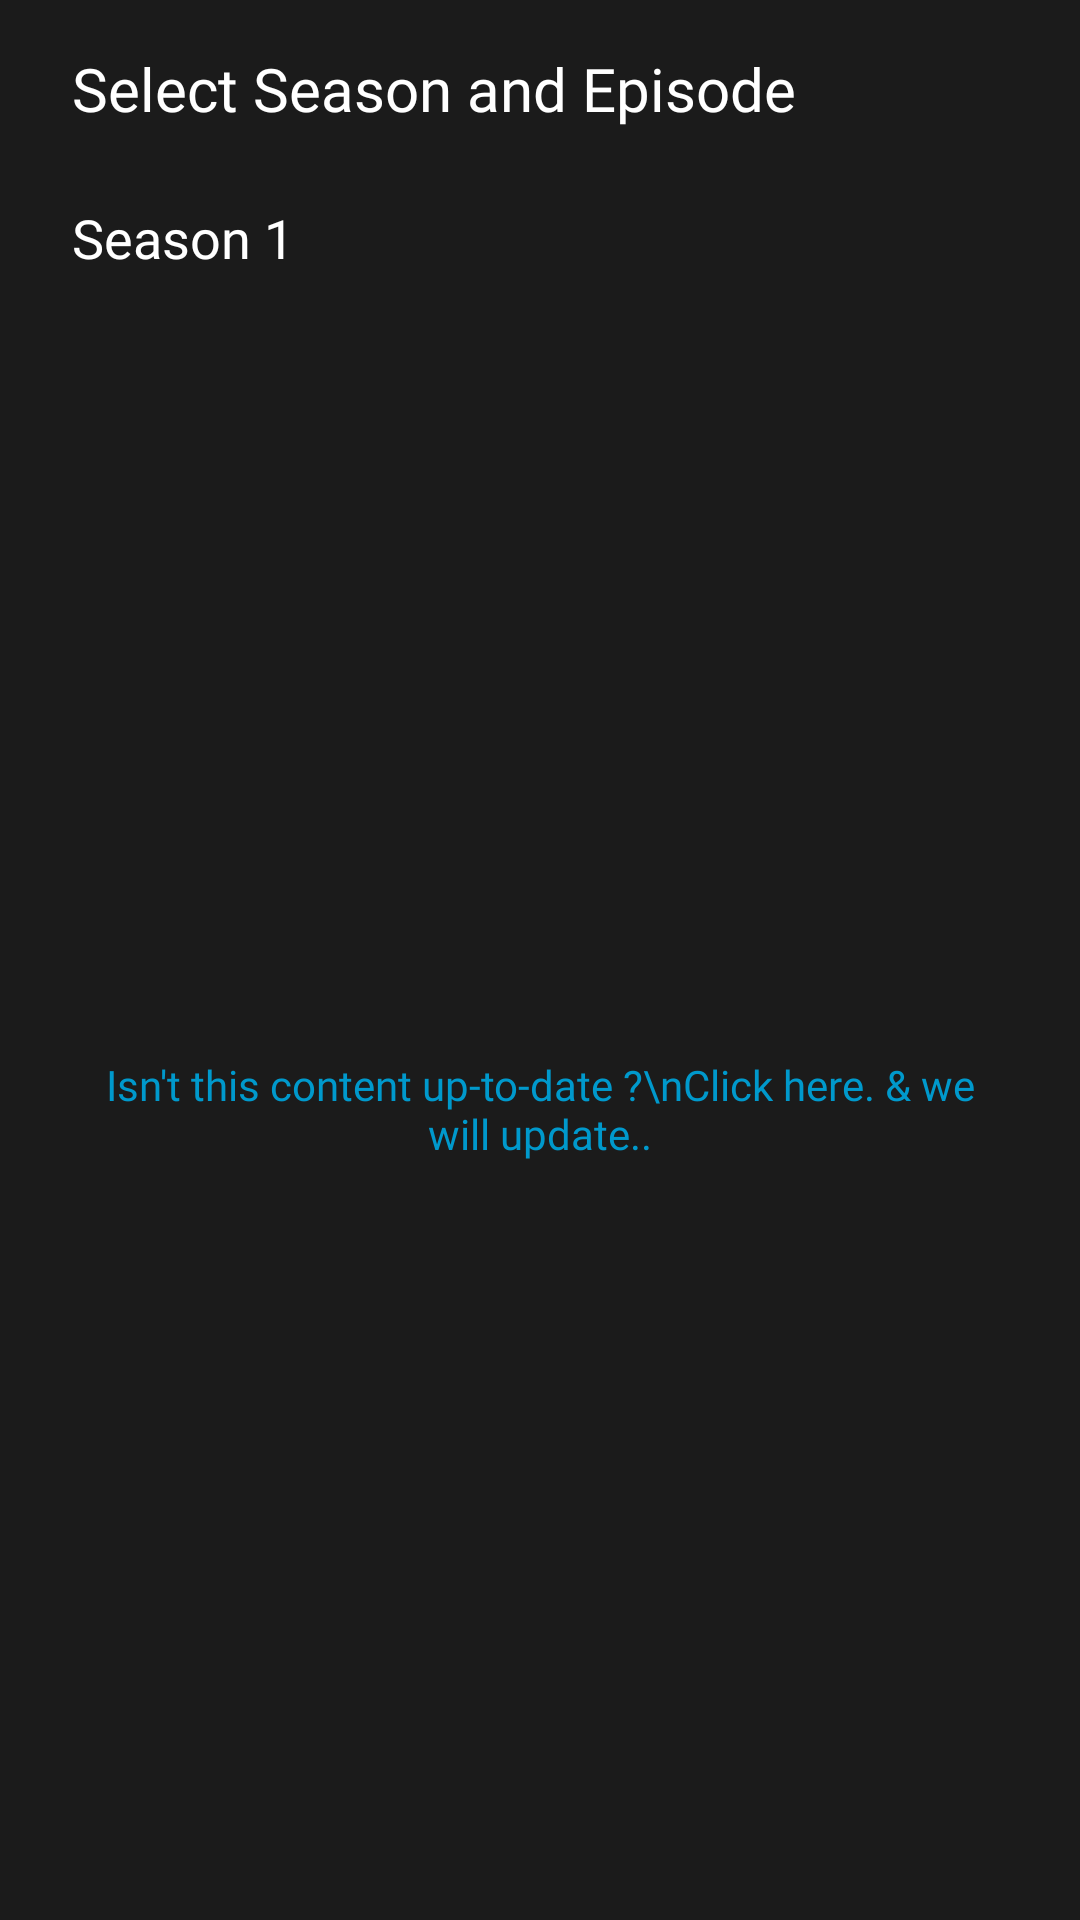

This screen was rendered from an Android layout file. Write that file and the resources it references.
<!-- AndroidManifest.xml: application theme AppTheme -->
<!-- res/layout/select_season.xml -->
<?xml version="1.0" encoding="utf-8"?>
<androidx.constraintlayout.widget.ConstraintLayout xmlns:android="http://schemas.android.com/apk/res/android"
    xmlns:app="http://schemas.android.com/apk/res-auto"
    xmlns:tools="http://schemas.android.com/tools"
    android:layout_width="match_parent"
    android:layout_height="wrap_content"
    android:background="@color/MatteBlack">

    <TextView
        android:id="@+id/textView14"
        android:layout_width="0dp"
        android:layout_height="wrap_content"
        android:layout_marginStart="24dp"
        android:layout_marginTop="16dp"
        android:layout_marginEnd="8dp"
        android:fontFamily="@font/exo_2_bold"
        android:text="Select Season and Episode"
        android:textColor="@android:color/white"
        android:textSize="20sp"
        app:layout_constraintEnd_toEndOf="parent"
        app:layout_constraintStart_toStartOf="parent"
        app:layout_constraintTop_toTopOf="parent" />

    <androidx.recyclerview.widget.RecyclerView
        android:id="@+id/rv_season_list"
        android:layout_width="match_parent"
        android:layout_height="wrap_content"
        android:layout_marginStart="32dp"
        android:layout_marginTop="8dp"
        android:layout_marginEnd="32dp"
        android:background="@color/DarkAccent"
        app:layout_constraintEnd_toEndOf="parent"
        app:layout_constraintStart_toStartOf="parent"
        app:layout_constraintTop_toBottomOf="@+id/textView14" />

    <androidx.recyclerview.widget.RecyclerView
        android:id="@+id/rv_episonde_list"

        android:layout_width="0dp"
        android:layout_height="wrap_content"
        android:layout_marginStart="32dp"
        android:layout_marginTop="8dp"
        android:layout_marginEnd="32dp"
        app:layout_constraintEnd_toEndOf="parent"
        app:layout_constraintHorizontal_bias="0.0"
        app:layout_constraintStart_toStartOf="parent"
        app:layout_constraintTop_toBottomOf="@+id/tv_seasonHeading" />

    <TextView
        android:id="@+id/tv_seasonHeading"
        android:layout_width="0dp"
        android:layout_height="wrap_content"
        android:layout_marginStart="24dp"
        android:layout_marginTop="16dp"
        android:layout_marginEnd="24dp"
        android:fontFamily="@font/exo_2_bold"
        android:text="Season 1"
        android:textColor="@android:color/white"
        android:textSize="18sp"
        app:layout_constraintEnd_toEndOf="parent"
        app:layout_constraintStart_toStartOf="parent"
        app:layout_constraintTop_toBottomOf="@+id/rv_season_list" />

    <TextView
        android:id="@+id/tv_updateContent"
        android:layout_width="0dp"
        android:layout_height="wrap_content"
        android:layout_marginStart="24dp"
        android:layout_marginTop="16dp"
        android:layout_marginEnd="24dp"
        android:layout_marginBottom="16dp"
        android:fontFamily="@font/exo_2_bold"
        android:text="Isn't this content up-to-date ?\nClick here. &amp; we will update.."
        android:textAlignment="center"
        android:textColor="@android:color/holo_blue_dark"
        android:textSize="14sp"
        app:layout_constraintBottom_toBottomOf="parent"
        app:layout_constraintEnd_toEndOf="parent"
        app:layout_constraintStart_toStartOf="parent"
        app:layout_constraintTop_toBottomOf="@+id/rv_episonde_list" />

</androidx.constraintlayout.widget.ConstraintLayout>
<!-- resources referenced by this layout -->
<resources>
  <color name="DarkAccent">#000000</color>
  <color name="MatteBlack">#1B1B1B</color>
  <style name="AppTheme" parent="Theme.MaterialComponents.DayNight.NoActionBar">
          <item name="colorPrimary">@color/colorPrimary</item>
          <item name="colorPrimaryDark">@color/colorPrimaryDark</item>
          <item name="colorAccent">@color/colorAccent</item>
      </style>
  <color name="colorPrimary">#989898</color>
  <color name="colorPrimaryDark">#000000</color>
  <color name="colorAccent">#E94B3C</color>
</resources>
